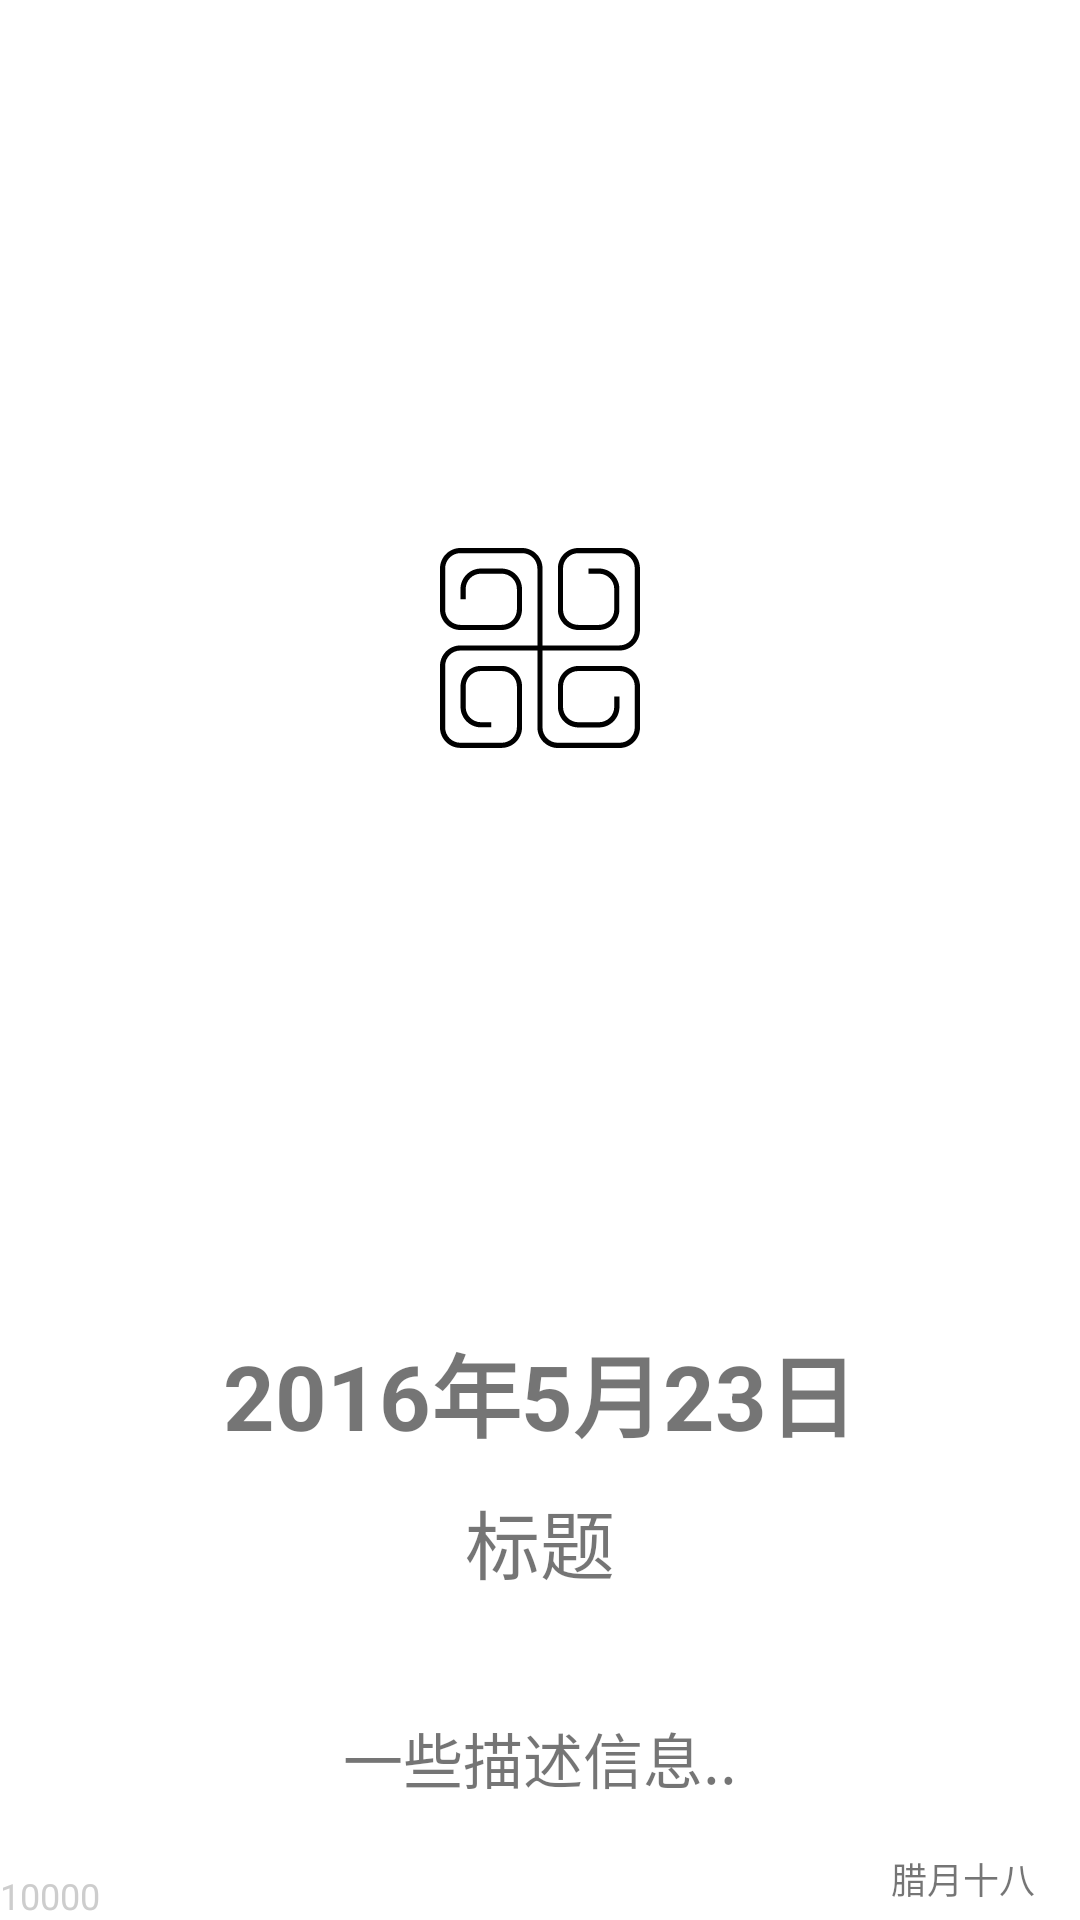

Here is an Android app screen rendered from its layout file. Give the layout XML and the strings, colors and styles it references.
<!-- AndroidManifest.xml: application theme Theme.AppCompat.Light.NoActionBar -->
<!-- res/layout/today_item_layout.xml -->
<?xml version="1.0" encoding="utf-8"?>
<LinearLayout
    xmlns:android="http://schemas.android.com/apk/res/android"
    android:layout_width="match_parent"
    android:layout_height="match_parent"
    xmlns:app="http://schemas.android.com/apk/res-auto"
    android:background="#ffffff"
    android:orientation="vertical">



    
        
        
        
        
        
        
        
        

        <ImageView
            android:layout_weight="4"
            android:scaleType="center"
            android:id="@+id/iv_pic"
            android:layout_width="match_parent"
            android:layout_height="0dp"
            android:src="@mipmap/loading"/>

    

    <TextView
        android:id="@+id/tv_date"
        android:layout_width="wrap_content"
        android:layout_height="wrap_content"
        android:layout_gravity="center_horizontal"
        android:layout_marginTop="10dp"
        android:text="2016年5月23日"
        android:textStyle="bold"
        android:textSize="30dp"/>

    <TextView
        android:gravity="center"
        android:id="@+id/tv_title"
        android:layout_width="wrap_content"
        android:layout_height="wrap_content"
        android:layout_gravity="center_horizontal"
        android:layout_marginTop="10dp"
        android:text="标题"
        android:textSize="25dp"/>


    <RelativeLayout
        android:layout_width="match_parent"
        android:layout_height="0dp"
        android:layout_weight="1">

        <TextView
            android:id="@+id/tv_des"
            android:layout_width="wrap_content"
            android:layout_height="wrap_content"
            android:layout_centerInParent="true"
            android:layout_margin="5dp"
            android:text="一些描述信息.."
            android:textSize="20dp"/>

        <TextView
            android:id="@+id/tv_id"
            android:layout_width="wrap_content"
            android:layout_height="wrap_content"
            android:layout_alignParentBottom="true"
            android:layout_alignParentLeft="true"
            android:layout_marginTop="10dp"
            android:text="10000"
            android:textColor="#cdcdcd"
            android:textSize="12dp"/>

        <TextView
            android:id="@+id/tv_lunar"
            android:layout_width="wrap_content"
            android:layout_height="wrap_content"
            android:layout_alignParentBottom="true"
            android:layout_alignParentRight="true"
            android:layout_marginBottom="5dp"
            android:layout_marginRight="15dp"
            android:text="腊月十八"
            android:textSize="12dp"/>
    </RelativeLayout>

</LinearLayout>
<!-- resources referenced by this layout -->
<resources>
  <!-- mipmap loading: png bitmap (mipmap-xxhdpi, 5843 bytes) -->
</resources>
